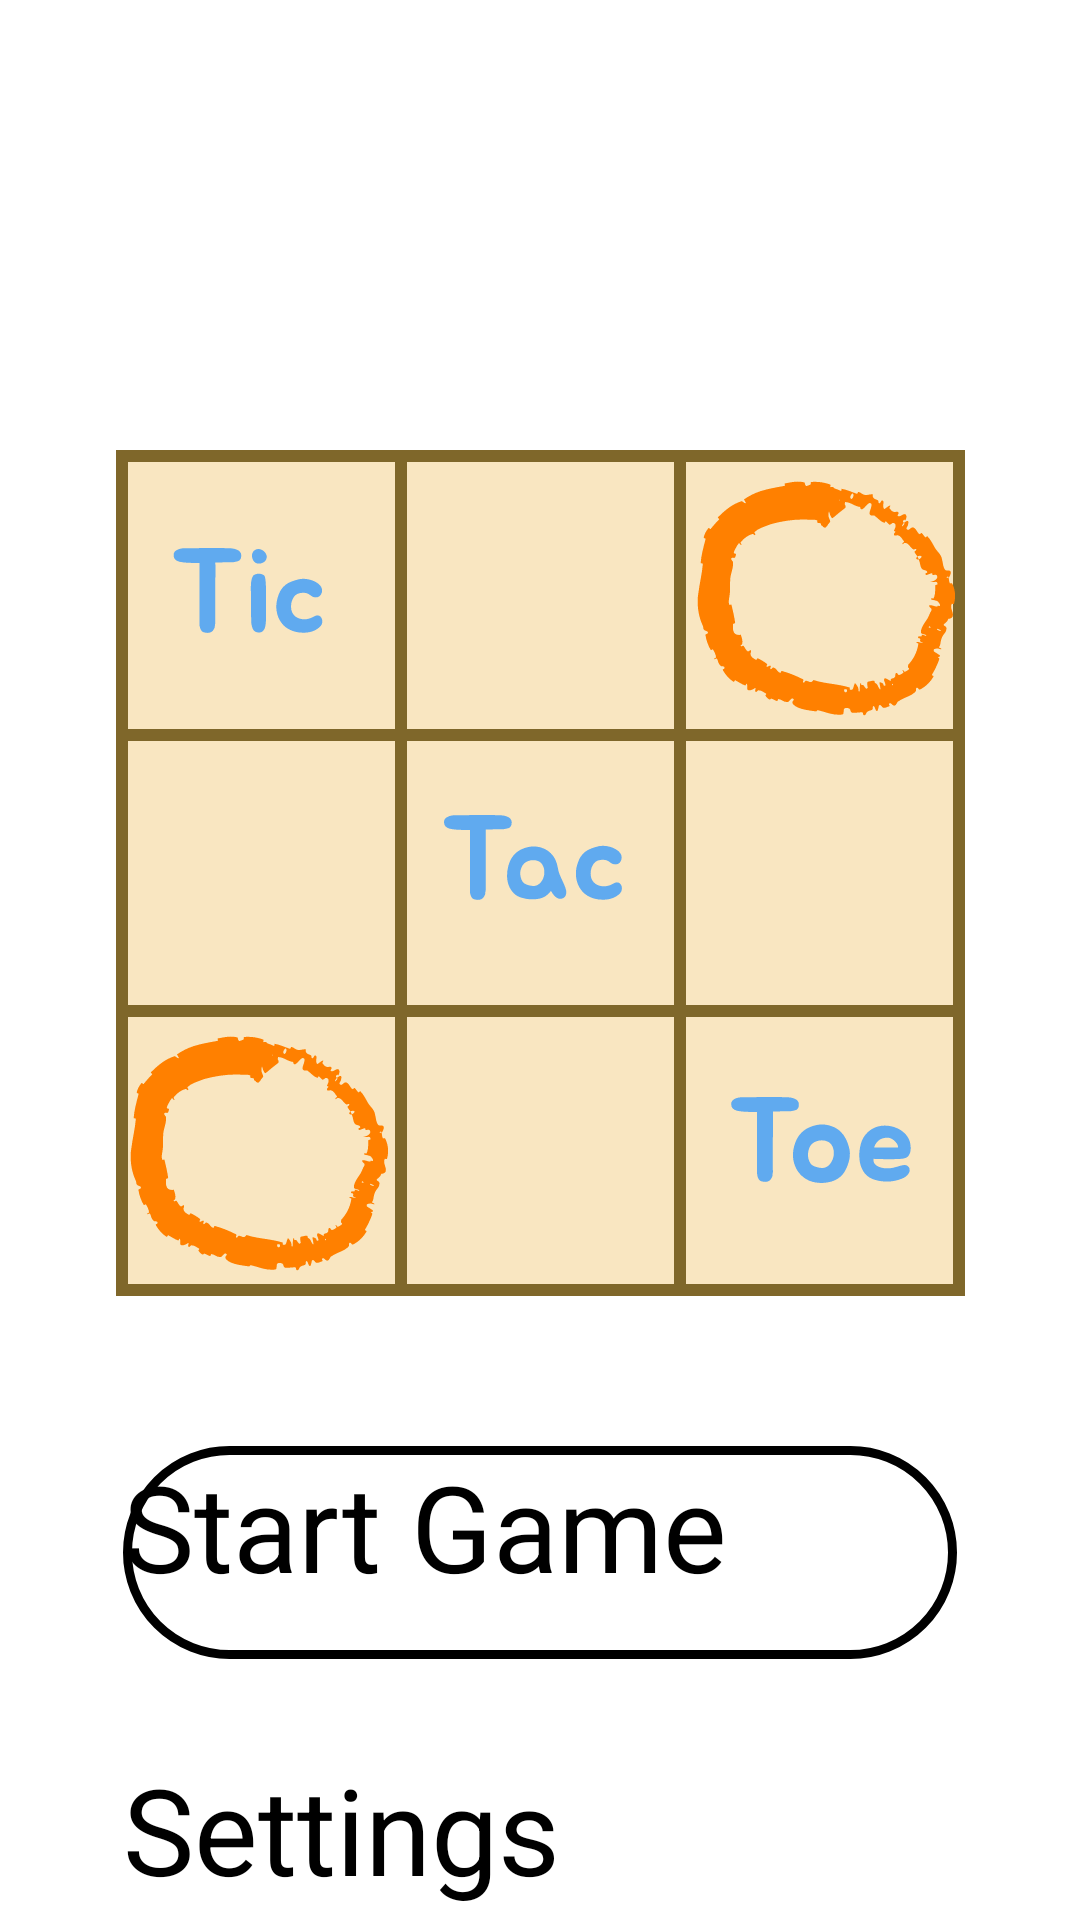

Here is an Android app screen rendered from its layout file. Give the layout XML and the strings, colors and styles it references.
<!-- AndroidManifest.xml: application theme Theme.TicTacToeLab_3_4 -->
<!-- res/layout/activity_main.xml -->
<?xml version="1.0" encoding="utf-8"?>
<androidx.constraintlayout.widget.ConstraintLayout xmlns:android="http://schemas.android.com/apk/res/android"
    xmlns:app="http://schemas.android.com/apk/res-auto"
    xmlns:tools="http://schemas.android.com/tools"
    android:id="@+id/main"
    android:layout_width="match_parent"
    android:layout_height="match_parent"
    tools:context=".MainActivity"
    android:background="@color/beige_bg">

    <ImageView
        android:id="@+id/imageView"
        android:layout_width="wrap_content"
        android:layout_height="wrap_content"
        android:layout_marginTop="150dp"
        android:background="@drawable/ic_main_icon"
        app:layout_constraintEnd_toEndOf="parent"
        app:layout_constraintStart_toStartOf="parent"
        app:layout_constraintTop_toTopOf="parent" />

    <Button
        android:id="@+id/btn_start_new_game"
        android:layout_width="278dp"
        android:layout_height="71dp"
        android:layout_marginTop="50dp"
        android:background="@drawable/shape_rounded_container"
        android:text="Start Game"
        android:textSize="40sp"
        app:layout_constraintEnd_toEndOf="parent"
        app:layout_constraintStart_toStartOf="parent"
        app:layout_constraintTop_toBottomOf="@+id/imageView" />

    <Button
        android:id="@+id/btn_settings_main_menu"
        android:layout_width="278dp"
        android:layout_height="71dp"
        android:layout_marginTop="30dp"
        android:text="Settings"
        android:textSize="40sp"
        app:layout_constraintEnd_toEndOf="parent"
        app:layout_constraintStart_toStartOf="parent"
        app:layout_constraintTop_toBottomOf="@+id/btn_start_new_game" />



</androidx.constraintlayout.widget.ConstraintLayout>
<!-- resources referenced by this layout -->
<resources>
  <!-- drawable ic_main_icon: vector/xml drawable (drawable, 44881 chars, omitted) -->
  <!-- drawable shape_rounded_container (drawable) -->
  <?xml version="1.0" encoding="utf-8"?>
  <shape xmlns:android="http://schemas.android.com/apk/res/android">
      <stroke
          android:color="@color/brown_stroke"
          android:width="3dp"/>
  
      <corners android:radius="46dp"/>
  </shape>
</resources>
